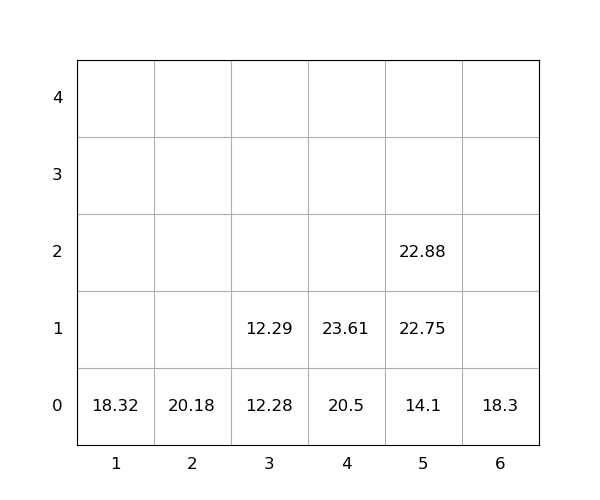

Data behind this chart, as committed beside it:
idx, loc_x, loc_y, loc_z, weight, seq, emerg, reloc, size(ft)
1, 5, 0, 0, 14.1, 1, 0, 0, 20
2, 4, 0, 0, 20.5, 2, 0, 0, 20
3, 4, 0, 1, 23.61, 3, 0, 0, 20
4, 5, 0, 1, 22.75, 4, 0, 0, 20
5, 1, 0, 0, 18.32, 5, 0, 0, 20
6, 3, 0, 0, 12.28, 6, 0, 0, 20
7, 5, 0, 2, 22.88, 7, 0, 0, 20
8, 2, 0, 0, 20.18, 8, 0, 0, 20
9, 3, 0, 1, 12.29, 9, 0, 0, 20
10, 6, 0, 0, 18.3, 10, 0, 0, 20
